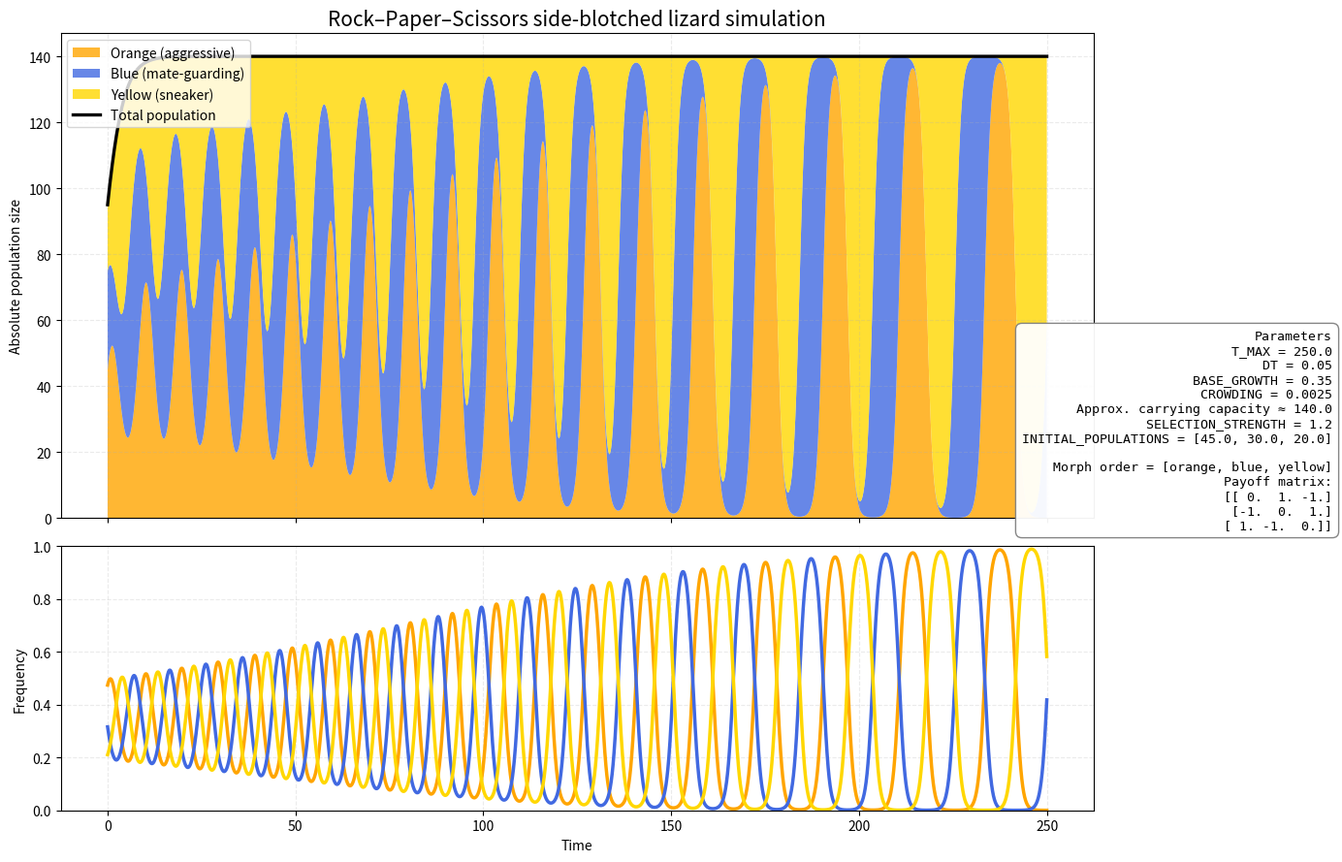

This figure's Python source:
import numpy as np
import matplotlib.pyplot as plt
from pathlib import Path

# ============================================================
# PARAMETERS TO TOGGLE
# ============================================================
T_MAX = 250.0          # total simulation time
DT = 0.05              # time step (smaller = smoother, slower)

# Demography
BASE_GROWTH = 0.35     # baseline per-capita growth shared by all morphs
CROWDING = 0.0025      # density dependence; lower = larger total population

# Game dynamics
SELECTION_STRENGTH = 1.20  # how strongly the RPS interaction affects growth

# Initial absolute population sizes: [orange, blue, yellow]
INITIAL_POPULATIONS = np.array([45.0, 30.0, 20.0], dtype=float)

# Stylized side-blotched lizard cyclic dominance:
# orange beats blue, blue beats yellow, yellow beats orange
# Rows = focal morph, columns = opponent morph
# Order: [orange, blue, yellow]
PAYOFF_MATRIX = np.array([
 [0,  1, -1],
 [-1, 0,  1],
 [1, -1,  0]
], dtype=float)

# Plot / output
SAVE_FIGURE = True
FIGURE_PATH = "figures/rps_side_blotched_lizard_timeseries.png"
SHOW_PLOT = True

# Colors and labels
LABELS = [
    "Orange (aggressive)",
    "Blue (mate-guarding)",
    "Yellow (sneaker)",
]
COLORS = ["orange", "royalblue", "gold"]

# ============================================================
# MODEL
# ============================================================
# We simulate absolute populations N_i(t), not just frequencies.
#
# Let x_i = N_i / N_total be the current frequency of each morph.
# The per-capita growth of morph i is:
#
#   growth_i = BASE_GROWTH
#              + SELECTION_STRENGTH * (PAYOFF_MATRIX @ x)_i
#              - CROWDING * N_total
#
# Therefore:
#
#   dN_i/dt = N_i * growth_i
#
# This gives:
# - cyclic RPS selection through the payoff term
# - total population expansion / saturation through density dependence
# ============================================================

def simulate():
    n_steps = int(T_MAX / DT) + 1
    t = np.linspace(0.0, T_MAX, n_steps)

    N = np.zeros((n_steps, 3), dtype=float)
    N[0] = INITIAL_POPULATIONS

    eps = 1e-12

    for k in range(n_steps - 1):
        total = max(N[k].sum(), eps)
        freqs = N[k] / total

        # Frequency-dependent payoff
        game_payoff = PAYOFF_MATRIX @ freqs

        # Per-capita growth for each morph
        growth = BASE_GROWTH + SELECTION_STRENGTH * game_payoff - CROWDING * total

        # Euler step
        dN = N[k] * growth
        N[k + 1] = np.maximum(N[k] + DT * dN, 0.0)

    totals = N.sum(axis=1)
    freqs = N / np.maximum(totals[:, None], eps)

    return t, N, totals, freqs


def parameter_block():
    approx_K = BASE_GROWTH / CROWDING if CROWDING > 0 else np.inf
    matrix_str = np.array2string(PAYOFF_MATRIX, precision=2, suppress_small=True)

    text = (
        "Parameters\n"
        f"T_MAX = {T_MAX}\n"
        f"DT = {DT}\n"
        f"BASE_GROWTH = {BASE_GROWTH}\n"
        f"CROWDING = {CROWDING}\n"
        f"Approx. carrying capacity ≈ {approx_K:.1f}\n"
        f"SELECTION_STRENGTH = {SELECTION_STRENGTH}\n"
        f"INITIAL_POPULATIONS = {INITIAL_POPULATIONS.tolist()}\n\n"
        "Morph order = [orange, blue, yellow]\n"
        "Payoff matrix:\n"
        f"{matrix_str}"
    )
    return text


def print_summary(t, N, totals, freqs):
    print("=" * 60)
    print("SIDE-BLOTCHED LIZARD RPS SIMULATION")
    print("=" * 60)
    print(parameter_block())
    print("\nFinal populations:")
    print(f"  Orange: {N[-1, 0]:.3f}")
    print(f"  Blue:   {N[-1, 1]:.3f}")
    print(f"  Yellow: {N[-1, 2]:.3f}")
    print(f"  Total:  {totals[-1]:.3f}")
    print("\nFinal frequencies:")
    print(f"  Orange: {freqs[-1, 0]:.3f}")
    print(f"  Blue:   {freqs[-1, 1]:.3f}")
    print(f"  Yellow: {freqs[-1, 2]:.3f}")
    print("=" * 60)


def make_plot(t, N, totals, freqs):
    fig, axes = plt.subplots(
        2, 1,
        figsize=(14, 9),
        sharex=True,
        gridspec_kw={"height_ratios": [2.2, 1.2]}
    )

    ax1, ax2 = axes

    # Top panel: absolute population sizes
    ax1.stackplot(
        t,
        N[:, 0], N[:, 1], N[:, 2],
        colors=COLORS,
        labels=LABELS,
        alpha=0.80
    )
    ax1.plot(t, totals, color="black", linewidth=2.4, label="Total population")

    ax1.set_title("Rock–Paper–Scissors side-blotched lizard simulation", fontsize=15)
    ax1.set_ylabel("Absolute population size")
    ax1.grid(alpha=0.25, linestyle="--")
    ax1.legend(loc="upper left", frameon=True)

    # Bottom panel: frequencies
    ax2.plot(t, freqs[:, 0], color=COLORS[0], linewidth=2.5, label=LABELS[0])
    ax2.plot(t, freqs[:, 1], color=COLORS[1], linewidth=2.5, label=LABELS[1])
    ax2.plot(t, freqs[:, 2], color=COLORS[2], linewidth=2.5, label=LABELS[2])

    ax2.set_ylim(0, 1)
    ax2.set_xlabel("Time")
    ax2.set_ylabel("Frequency")
    ax2.grid(alpha=0.25, linestyle="--")

    # Parameter box on the right
    fig.text(
        0.985, 0.5, parameter_block(),
        ha="right", va="center",
        fontsize=9.5,
        family="monospace",
        bbox=dict(boxstyle="round,pad=0.5", facecolor="white", edgecolor="gray", alpha=0.95)
    )

    plt.tight_layout(rect=[0.0, 0.0, 0.82, 1.0])

    if SAVE_FIGURE:
        out_path = Path(FIGURE_PATH)
        out_path.parent.mkdir(parents=True, exist_ok=True)
        fig.savefig(out_path, dpi=220, bbox_inches="tight")
        print(f"\nFigure saved to: {out_path}")

    if SHOW_PLOT:
        plt.show()
    else:
        plt.close(fig)


def main():
    t, N, totals, freqs = simulate()
    print_summary(t, N, totals, freqs)
    make_plot(t, N, totals, freqs)


if __name__ == "__main__":
    main()
